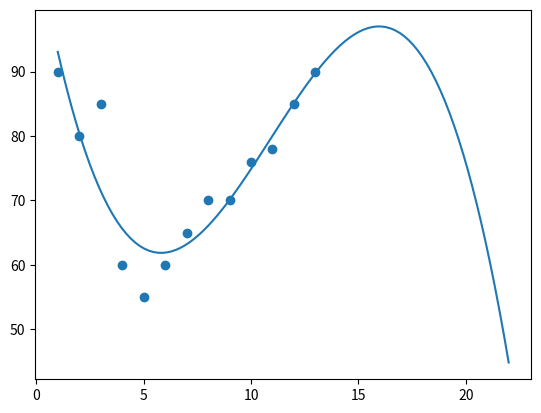

Write Python code to recreate this figure.
import numpy as np
import matplotlib.pyplot as plt

x = [1, 2, 3, 4, 5, 6, 7, 8, 9, 10, 11, 12, 13]
y = [90, 80, 85, 60, 55, 60, 65, 70, 70, 76, 78, 85, 90]

# fit ploynominal regression model of degree 3
model = np.poly1d(np.polyfit(x, y, 3))

# Generate smooth x - values for the curve
myline = np.linspace(1, 22, 100)

# Plot
plt.scatter(x, y)
plt.plot(myline, model(myline))
plt.show()

